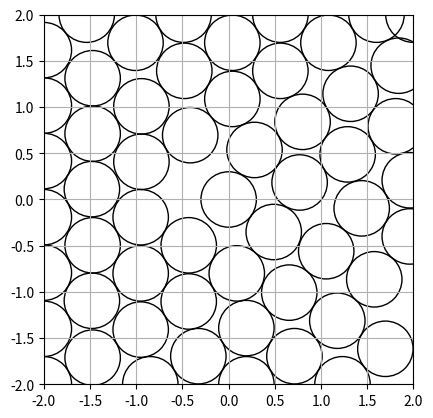

The script that saved this image:
import matplotlib.patches
import matplotlib.path
import matplotlib.pyplot as plt
from scipy import integrate

xlim=[-2,2]
ylim=[-2,2]
R=0.3
Step=500

xmap=[]
ymap=[]
xcircle=[]
ycircle=[]
plt.xlim(xlim)
plt.ylim(ylim)
plt.grid()
axes = plt.gca()
axes.set_aspect("equal")
xcircle.append(0)
ycircle.append(0)
circle = matplotlib.patches.Circle((xlim[1], ylim[1]), radius=R, fill=False)
axes.add_patch(circle)

#переводит номер точки в массиве в координату
def transp(temp, count):
    return(temp[0] + 2*temp[1] /Step * count)

def test(numx,numy):
    for i in range(len(xcircle)):
        if ((xmap[numx]-xcircle[i])**2+(ymap[numy]-ycircle[i])**2)**0.5<2*R:
            return (False)
    xcircle.append(xmap[numx])
    ycircle.append(ymap[numy])
    return(True)



for i in range(Step+1):
    xmap.append(transp(xlim, i))
    for j in range(Step+1):
        ymap.append(transp(ylim, j))
        test(i,j)
        # if test(i,j):
            # circle = matplotlib.patches.Circle((xmap[i], ymap[j]), radius=R, fill=False)
            # axes.add_patch(circle)

for i in range(len(xcircle)):
    circle = matplotlib.patches.Circle((xcircle[i], ycircle[i]), radius=R, fill=False)
    axes.add_patch(circle)
plt.show()